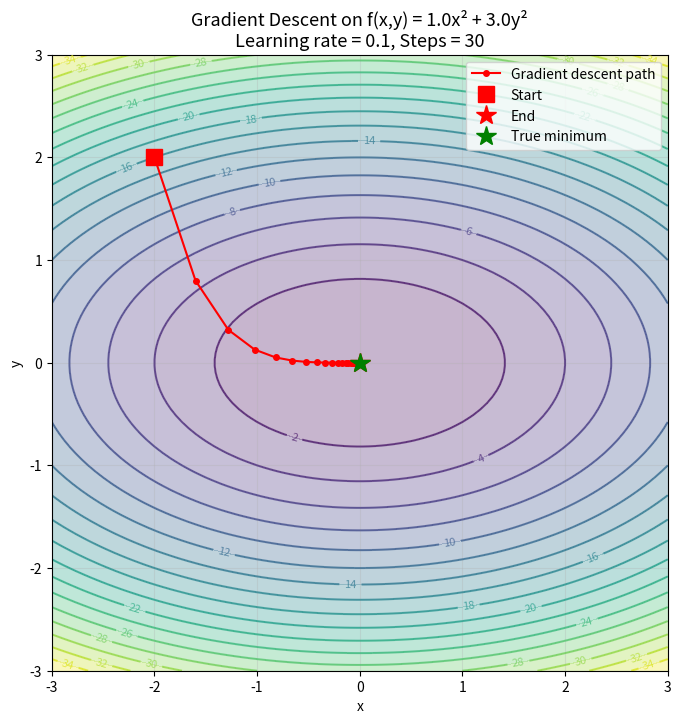
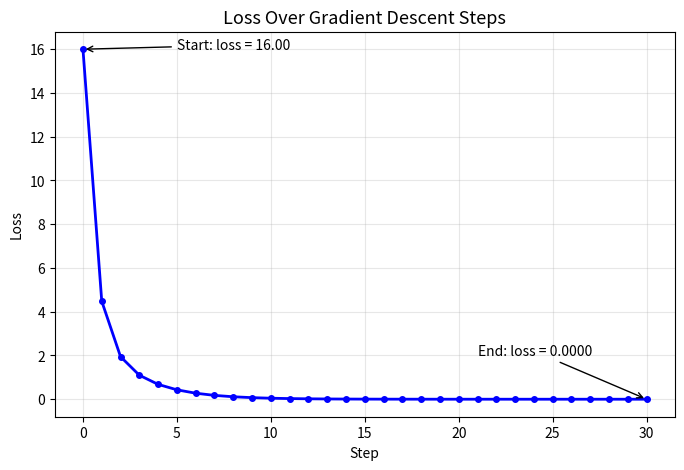
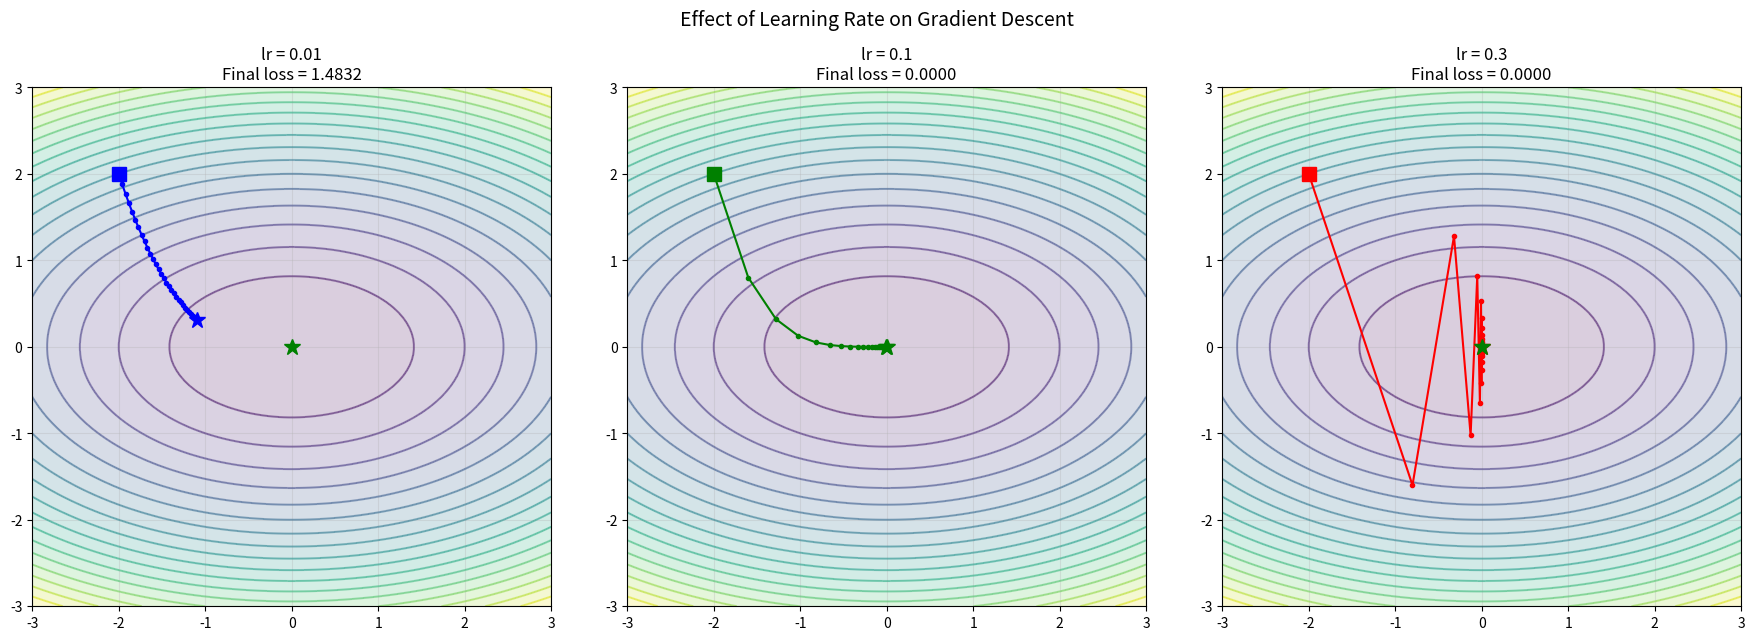

These figures' Python source, in order:
# ABOUTME: Animated gradient descent on a 2D contour plot showing the optimization path.
# ABOUTME: Run with `python gradient_descent.py` to watch gradient descent find a minimum.

import numpy as np
import matplotlib.pyplot as plt

# ============================================================
# CONFIGURATION — Change these to experiment!
# ============================================================

# Learning rate — try making this bigger (0.5) or smaller (0.001)
LEARNING_RATE = 0.1

# Starting point for gradient descent
START_X, START_Y = -2.0, 2.0

# Number of gradient descent steps
N_STEPS = 30

# Loss function: a simple bowl (quadratic)
# Try changing the coefficients to make it more elliptical
A, B = 1.0, 3.0  # f(x, y) = A*x² + B*y²


def loss_function(x, y):
    """The function we're trying to minimize."""
    return A * x**2 + B * y**2


def gradient(x, y):
    """The gradient (vector of partial derivatives) of the loss function."""
    df_dx = 2 * A * x
    df_dy = 2 * B * y
    return np.array([df_dx, df_dy])


def run_gradient_descent(start, lr, n_steps):
    """Run gradient descent and record the path."""
    path = [np.array(start)]
    current = np.array(start, dtype=float)
    for _ in range(n_steps):
        grad = gradient(current[0], current[1])
        current = current - lr * grad
        path.append(current.copy())
    return np.array(path)


def plot_contour_with_path():
    """Show gradient descent path on a contour plot of the loss function."""
    # Create contour data
    x = np.linspace(-3, 3, 100)
    y = np.linspace(-3, 3, 100)
    X, Y = np.meshgrid(x, y)
    Z = loss_function(X, Y)

    # Run gradient descent
    path = run_gradient_descent([START_X, START_Y], LEARNING_RATE, N_STEPS)

    fig, ax = plt.subplots(1, 1, figsize=(8, 8))

    # Contour plot
    contour = ax.contour(X, Y, Z, levels=20, cmap="viridis", alpha=0.7)
    ax.contourf(X, Y, Z, levels=20, cmap="viridis", alpha=0.3)
    ax.clabel(contour, inline=True, fontsize=8)

    # Gradient descent path
    ax.plot(path[:, 0], path[:, 1], "r.-", markersize=8, linewidth=1.5,
            label="Gradient descent path")
    ax.plot(path[0, 0], path[0, 1], "rs", markersize=12, label="Start")
    ax.plot(path[-1, 0], path[-1, 1], "r*", markersize=15, label="End")

    # Mark the true minimum
    ax.plot(0, 0, "g*", markersize=15, label="True minimum")

    ax.set_xlabel("x")
    ax.set_ylabel("y")
    ax.set_title(
        f"Gradient Descent on f(x,y) = {A}x² + {B}y²\n"
        f"Learning rate = {LEARNING_RATE}, Steps = {N_STEPS}",
        fontsize=13,
    )
    ax.legend(loc="upper right")
    ax.set_aspect("equal")
    ax.grid(True, alpha=0.3)

    return fig


def plot_loss_over_steps():
    """Show how the loss decreases over gradient descent steps."""
    path = run_gradient_descent([START_X, START_Y], LEARNING_RATE, N_STEPS)
    losses = [loss_function(p[0], p[1]) for p in path]

    fig, ax = plt.subplots(1, 1, figsize=(8, 5))
    ax.plot(range(len(losses)), losses, "b.-", markersize=8, linewidth=2)
    ax.set_xlabel("Step")
    ax.set_ylabel("Loss")
    ax.set_title("Loss Over Gradient Descent Steps", fontsize=13)
    ax.grid(True, alpha=0.3)

    # Annotate start and end
    ax.annotate(
        f"Start: loss = {losses[0]:.2f}",
        xy=(0, losses[0]),
        xytext=(5, losses[0]),
        fontsize=10,
        arrowprops=dict(arrowstyle="->"),
    )
    ax.annotate(
        f"End: loss = {losses[-1]:.4f}",
        xy=(len(losses) - 1, losses[-1]),
        xytext=(len(losses) - 10, losses[-1] + 2),
        fontsize=10,
        arrowprops=dict(arrowstyle="->"),
    )

    return fig


def plot_learning_rate_comparison():
    """Show how different learning rates affect convergence."""
    learning_rates = [0.01, 0.1, 0.3]
    colors = ["blue", "green", "red"]

    # Create contour data
    x = np.linspace(-3, 3, 100)
    y = np.linspace(-3, 3, 100)
    X, Y = np.meshgrid(x, y)
    Z = loss_function(X, Y)

    fig, axes = plt.subplots(1, 3, figsize=(18, 6))

    for ax, lr, color in zip(axes, learning_rates, colors):
        path = run_gradient_descent([START_X, START_Y], lr, N_STEPS)
        losses = [loss_function(p[0], p[1]) for p in path]

        ax.contour(X, Y, Z, levels=20, cmap="viridis", alpha=0.5)
        ax.contourf(X, Y, Z, levels=20, cmap="viridis", alpha=0.2)
        ax.plot(path[:, 0], path[:, 1], ".-", color=color, markersize=6, linewidth=1.5)
        ax.plot(path[0, 0], path[0, 1], "s", color=color, markersize=10)
        ax.plot(path[-1, 0], path[-1, 1], "*", color=color, markersize=12)
        ax.plot(0, 0, "g*", markersize=12)

        ax.set_title(f"lr = {lr}\nFinal loss = {losses[-1]:.4f}", fontsize=12)
        ax.set_aspect("equal")
        ax.set_xlim(-3, 3)
        ax.set_ylim(-3, 3)
        ax.grid(True, alpha=0.3)

    fig.suptitle("Effect of Learning Rate on Gradient Descent", fontsize=14, y=1.02)
    fig.tight_layout()
    return fig


if __name__ == "__main__":
    print("Gradient Descent Visualization")
    print("=" * 50)
    print(f"Loss function: f(x,y) = {A}x² + {B}y²")
    print(f"Starting point: ({START_X}, {START_Y})")
    print(f"Learning rate: {LEARNING_RATE}")
    print(f"Steps: {N_STEPS}")
    print()

    path = run_gradient_descent([START_X, START_Y], LEARNING_RATE, N_STEPS)
    start_loss = loss_function(START_X, START_Y)
    end_loss = loss_function(path[-1, 0], path[-1, 1])
    print(f"Starting loss: {start_loss:.4f}")
    print(f"Final loss:    {end_loss:.6f}")
    print(f"Final position: ({path[-1, 0]:.4f}, {path[-1, 1]:.4f})")
    print()
    print("Close each plot window to see the next one.")

    plot_contour_with_path()
    plt.show()

    plot_loss_over_steps()
    plt.show()

    plot_learning_rate_comparison()
    plt.show()
